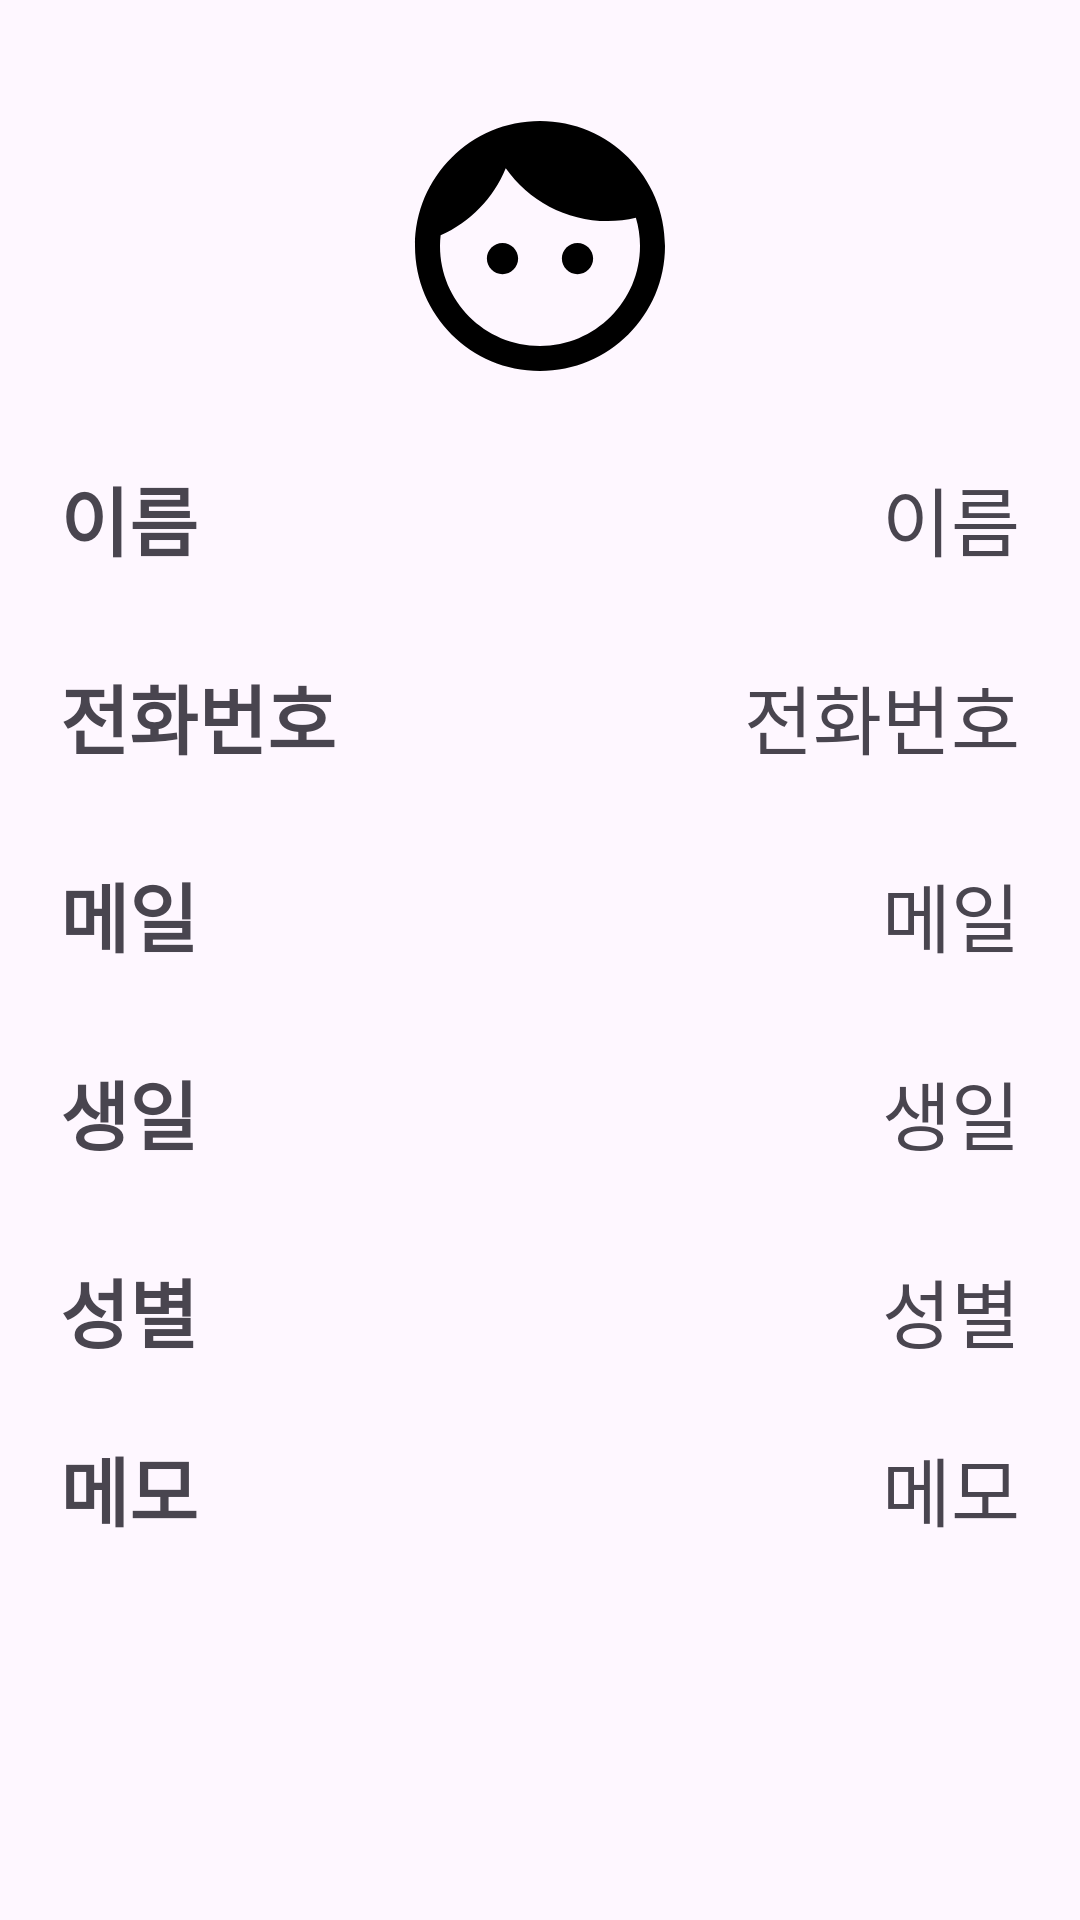

Here is an Android app screen rendered from its layout file. Give the layout XML and the strings, colors and styles it references.
<!-- AndroidManifest.xml: application theme Theme.Contacts -->
<!-- res/layout/activity_contact_detail.xml -->
<?xml version="1.0" encoding="utf-8"?>
<androidx.constraintlayout.widget.ConstraintLayout xmlns:android="http://schemas.android.com/apk/res/android"
    xmlns:app="http://schemas.android.com/apk/res-auto"
    xmlns:tools="http://schemas.android.com/tools"
    android:id="@+id/main"
    android:layout_width="match_parent"
    android:layout_height="match_parent"
    android:orientation="vertical"
    tools:context=".ContactDetail">

    <ImageView
        android:id="@+id/detailhead"
        android:layout_width="100dp"
        android:layout_height="100dp"
        app:layout_constraintTop_toTopOf="parent"
        app:layout_constraintBottom_toTopOf="@+id/dnameLayout"
        app:layout_constraintLeft_toLeftOf="parent"
        app:layout_constraintRight_toRightOf="parent"
        android:src="@drawable/face"
        android:layout_marginTop="32dp"/>

    
    <androidx.appcompat.widget.LinearLayoutCompat
        android:id="@+id/dnameLayout"
        app:layout_constraintTop_toBottomOf="@+id/detailhead"
        android:layout_marginTop="16dp"
        android:layout_width="match_parent"
        android:layout_height="50dp"
        android:layout_marginLeft="20dp"
        android:layout_marginRight="20dp">
        <TextView
            android:layout_width="0dp"
            android:layout_weight="1"
            android:text="이름"
            android:textStyle="bold"
            android:textSize="25dp"
            android:gravity="center_vertical"
            android:layout_height="match_parent"/>
        <TextView
            android:id="@+id/detailname"
            android:layout_weight="1"
            android:layout_width="0dp"
            android:layout_height="match_parent"
            android:textSize="25dp"
            android:text="이름"
            android:gravity="right|center_vertical" />
    </androidx.appcompat.widget.LinearLayoutCompat>

    
    <androidx.appcompat.widget.LinearLayoutCompat
        android:id="@+id/dphoneLayout"
        app:layout_constraintTop_toBottomOf="@+id/dnameLayout"
        android:layout_marginTop="16dp"
        android:layout_width="match_parent"
        android:layout_height="50dp"
        android:layout_marginLeft="20dp"
        android:layout_marginRight="20dp">
        <TextView
            android:layout_width="0dp"
            android:layout_weight="1"
            android:text="전화번호"
            android:textStyle="bold"
            android:textSize="25dp"
            android:gravity="center_vertical"
            android:layout_height="match_parent"/>
        <TextView
            android:id="@+id/detailphone"
            android:layout_weight="1"
            android:layout_width="0dp"
            android:layout_height="match_parent"
            android:textSize="25dp"
            android:text="전화번호"
            android:gravity="right|center_vertical" />
    </androidx.appcompat.widget.LinearLayoutCompat>

    
    <androidx.appcompat.widget.LinearLayoutCompat
        android:id="@+id/dmailLayout"
        app:layout_constraintTop_toBottomOf="@+id/dphoneLayout"
        android:layout_marginTop="16dp"
        android:layout_width="match_parent"
        android:layout_height="50dp"
        android:layout_marginLeft="20dp"
        android:layout_marginRight="20dp">
        <TextView
            android:layout_width="0dp"
            android:layout_weight="1"
            android:text="메일"
            android:textStyle="bold"
            android:textSize="25dp"
            android:gravity="center_vertical"
            android:layout_height="match_parent"/>
        <TextView
            android:id="@+id/detailmail"
            android:layout_weight="1"
            android:layout_width="0dp"
            android:layout_height="match_parent"
            android:textSize="25dp"
            android:text="메일"
            android:gravity="right|center_vertical" />
    </androidx.appcompat.widget.LinearLayoutCompat>

    
    <androidx.appcompat.widget.LinearLayoutCompat
        android:id="@+id/dbirthLayout"
        app:layout_constraintTop_toBottomOf="@+id/dmailLayout"
        android:layout_marginTop="16dp"
        android:layout_width="match_parent"
        android:layout_height="50dp"
        android:layout_marginLeft="20dp"
        android:layout_marginRight="20dp">
        <TextView
            android:layout_width="0dp"
            android:layout_weight="1"
            android:text="생일"
            android:textStyle="bold"
            android:textSize="25dp"
            android:gravity="center_vertical"
            android:layout_height="match_parent"/>
        <TextView
            android:id="@+id/detailbirth"
            android:layout_weight="1"
            android:layout_width="0dp"
            android:layout_height="match_parent"
            android:textSize="25dp"
            android:text="생일"
            android:gravity="right|center_vertical" />
    </androidx.appcompat.widget.LinearLayoutCompat>

    
    <androidx.appcompat.widget.LinearLayoutCompat
        android:id="@+id/dgenderLayout"
        app:layout_constraintTop_toBottomOf="@+id/dbirthLayout"
        android:layout_marginTop="16dp"
        android:layout_width="match_parent"
        android:layout_height="50dp"
        android:layout_marginLeft="20dp"
        android:layout_marginRight="20dp">
        <TextView
            android:layout_width="0dp"
            android:layout_weight="1"
            android:text="성별"
            android:textStyle="bold"
            android:textSize="25dp"
            android:gravity="center_vertical"
            android:layout_height="match_parent"/>
        <TextView
            android:id="@+id/detailgender"
            android:layout_weight="1"
            android:layout_width="0dp"
            android:layout_height="match_parent"
            android:textSize="25dp"
            android:text="성별"
            android:gravity="right|center_vertical" />
    </androidx.appcompat.widget.LinearLayoutCompat>

    
    <androidx.appcompat.widget.LinearLayoutCompat
        android:id="@+id/dmemoLayout"
        app:layout_constraintTop_toBottomOf="@+id/dgenderLayout"
        android:layout_marginTop="16dp"
        android:layout_width="match_parent"
        android:layout_height="150dp"
        android:layout_marginLeft="20dp"
        android:layout_marginRight="20dp">
        <TextView
            android:layout_width="0dp"
            android:layout_weight="1"
            android:text="메모"
            android:textStyle="bold"
            android:textSize="25dp"
            android:layout_height="match_parent"/>
        <TextView
            android:id="@+id/detailmemo"
            android:layout_weight="1"
            android:layout_width="0dp"
            android:layout_height="match_parent"
            android:textSize="25dp"
            android:text="메모"
            android:gravity="right" />
    </androidx.appcompat.widget.LinearLayoutCompat>
</androidx.constraintlayout.widget.ConstraintLayout>
<!-- resources referenced by this layout -->
<resources>
  <!-- drawable face: png bitmap (drawable, 3374 bytes) -->
  <style name="Theme.Contacts" parent="Base.Theme.Contacts" />
  <style name="Base.Theme.Contacts" parent="Theme.Material3.DayNight.NoActionBar">
          
          
      </style>
</resources>
